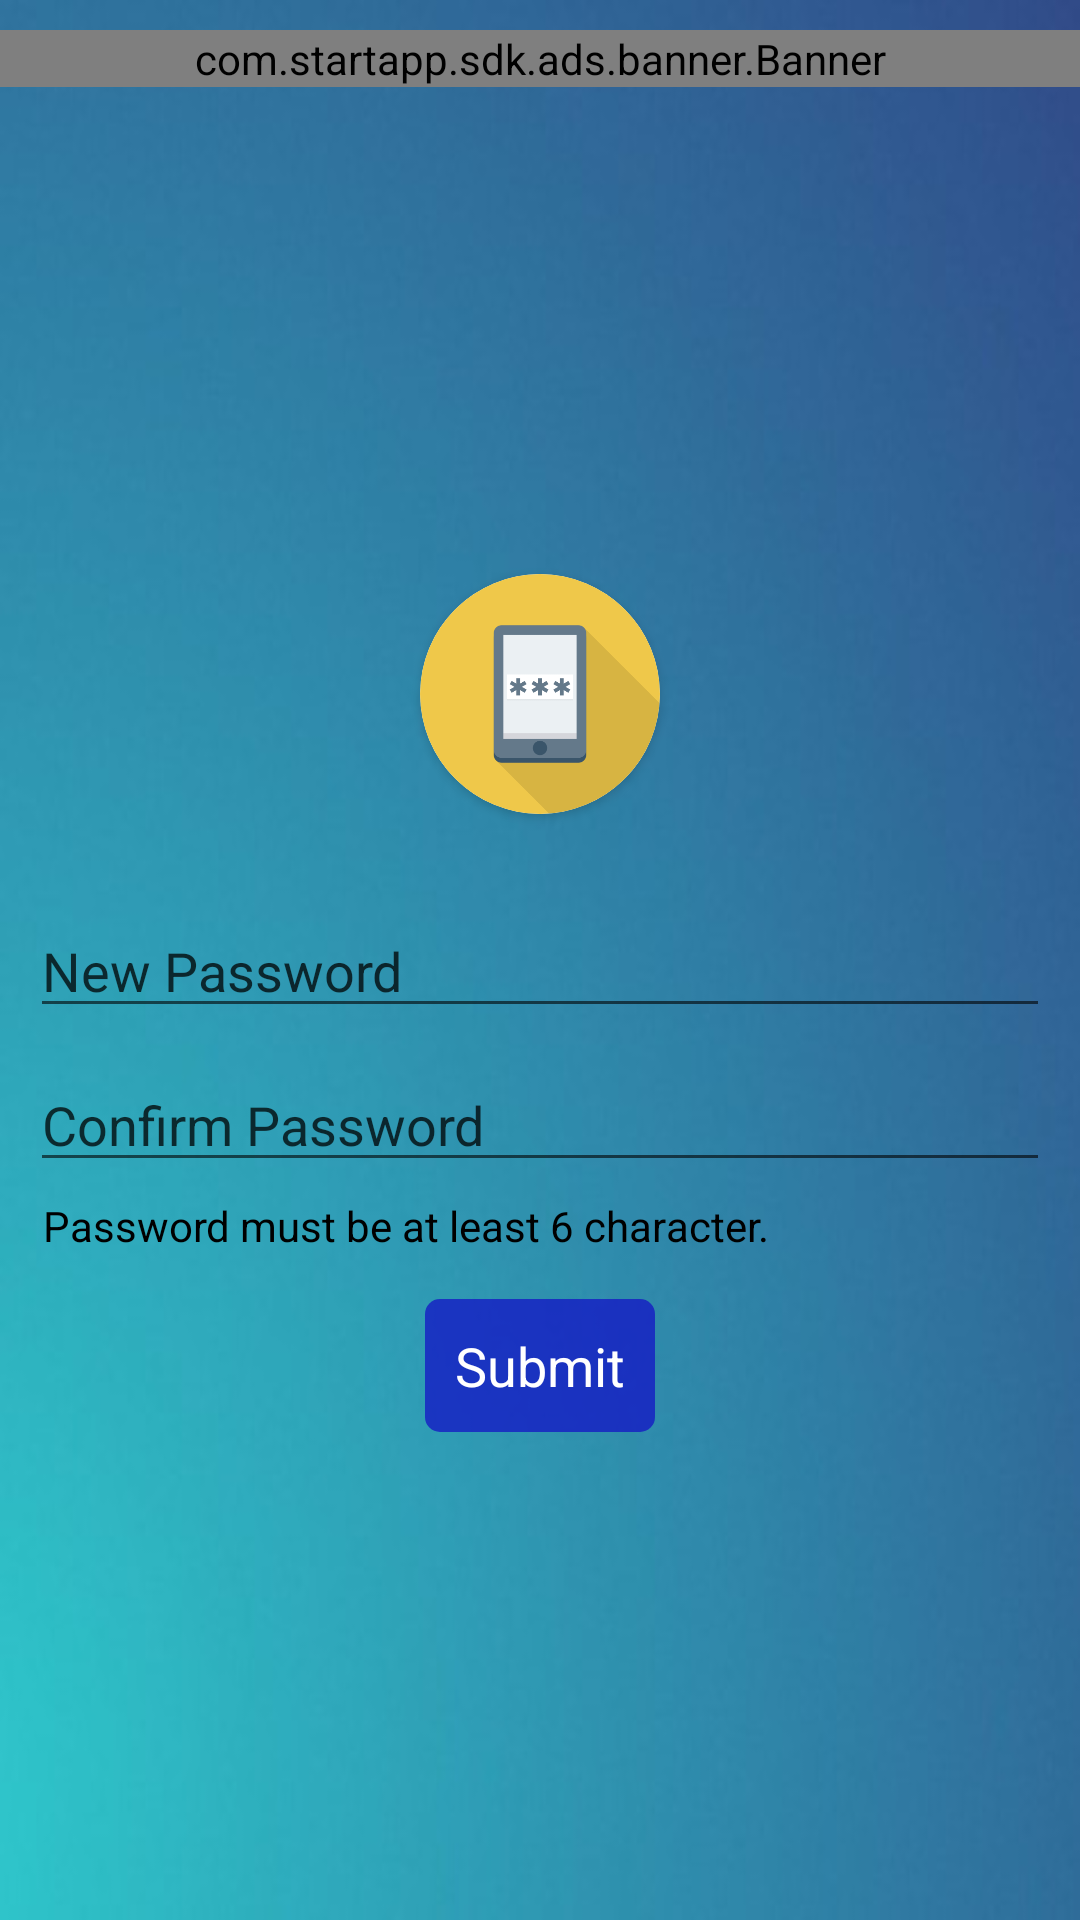

The Android layout XML behind this screen, and the referenced resources:
<!-- AndroidManifest.xml: application theme Theme.Money365 -->
<!-- res/layout/activity_new_password.xml -->
<?xml version="1.0" encoding="utf-8"?>
<LinearLayout xmlns:android="http://schemas.android.com/apk/res/android"
    xmlns:app="http://schemas.android.com/apk/res-auto"
    xmlns:tools="http://schemas.android.com/tools"
    android:layout_width="match_parent"
    android:layout_height="match_parent"
    android:orientation="vertical"
    android:background="@drawable/background_all"
    android:gravity="center"
    tools:context=".resetpasword.NewPassword">

    <com.startapp.sdk.ads.banner.Banner
        android:layout_marginTop="10dp"
        android:layout_width="match_parent"
        android:layout_height="wrap_content"/>

    <LinearLayout
        android:layout_width="match_parent"
        android:layout_height="match_parent"
        android:layout_margin="10dp"
        android:gravity="center"
        android:orientation="vertical">


        <androidx.cardview.widget.CardView
            android:layout_marginBottom="30dp"
            app:cardCornerRadius="50dp"
            android:layout_width="wrap_content"
            android:layout_height="wrap_content">

            <ImageView
                android:layout_width="80dp"
                android:layout_height="80dp"
                android:background="@drawable/otp" />

        </androidx.cardview.widget.CardView>


        <EditText
            android:id="@+id/new_password"
            android:layout_width="match_parent"
            android:layout_height="wrap_content"
            android:drawablePadding="10dp"
            android:hint="New Password"
            android:textColor="@color/black"
            android:textColorHint="#BF000000"
            android:textSize="18sp" />

        <EditText
            android:id="@+id/new_password_confirm"
            android:layout_width="match_parent"
            android:layout_height="wrap_content"
            android:layout_marginTop="10dp"
            android:drawablePadding="10dp"
            android:hint="Confirm Password"
            android:textColor="@color/black"
            android:textColorHint="#BF000000"
            android:textSize="18sp" />

        <TextView
            android:layout_marginTop="5dp"
            android:textSize="14sp"
            android:textColor="@color/black"
            android:text="@string/password_must_be_at_least_6_character"
            android:layout_width="match_parent"
            android:layout_marginLeft="3dp"
            android:layout_height="wrap_content"/>

        <TextView
            android:layout_width="wrap_content"
            android:layout_height="wrap_content"
            android:layout_marginTop="15dp"
            android:background="@drawable/button_round"
            android:padding="10dp"
            android:onClick="submit"
            android:text="Submit"
            android:textColor="@color/white"
            android:textSize="18sp" />

    </LinearLayout>

</LinearLayout>
<!-- resources referenced by this layout -->
<resources>
  <color name="black">#FF000000</color>
  <color name="white">#FFFFFFFF</color>
  <!-- drawable background_all: jpg bitmap (drawable, 34515 bytes) -->
  <!-- drawable button_round (drawable) -->
  <?xml version="1.0" encoding="utf-8"?>
  <shape xmlns:android="http://schemas.android.com/apk/res/android"
      android:shape="rectangle">
      <solid android:color="@color/button_color"/>
      <corners  android:radius="5dp"/>
  
  </shape>
  <!-- drawable otp: png bitmap (drawable, 13818 bytes) -->
  <string name="password_must_be_at_least_6_character">Password must be at least 6 character.</string>
  
      //admob
  <style name="Theme.Money365" parent="Theme.MaterialComponents.DayNight.DarkActionBar">
          
          <item name="colorPrimary">@color/purple_500</item>
          <item name="colorPrimaryVariant">@color/purple_700</item>
          <item name="colorOnPrimary">@color/white</item>
          
          <item name="colorSecondary">@color/teal_200</item>
          <item name="colorSecondaryVariant">@color/teal_700</item>
          <item name="colorOnSecondary">@color/black</item>
          
          <item name="android:statusBarColor" tools:targetApi="l">?attr/colorPrimaryVariant</item>
          
      </style>
  <color name="button_color">#BF1313C6</color>
  <color name="purple_500">#FF6200EE</color>
  <color name="purple_700">#FF3700B3</color>
  <color name="teal_200">#FF03DAC5</color>
  <color name="teal_700">#FF018786</color>
</resources>
